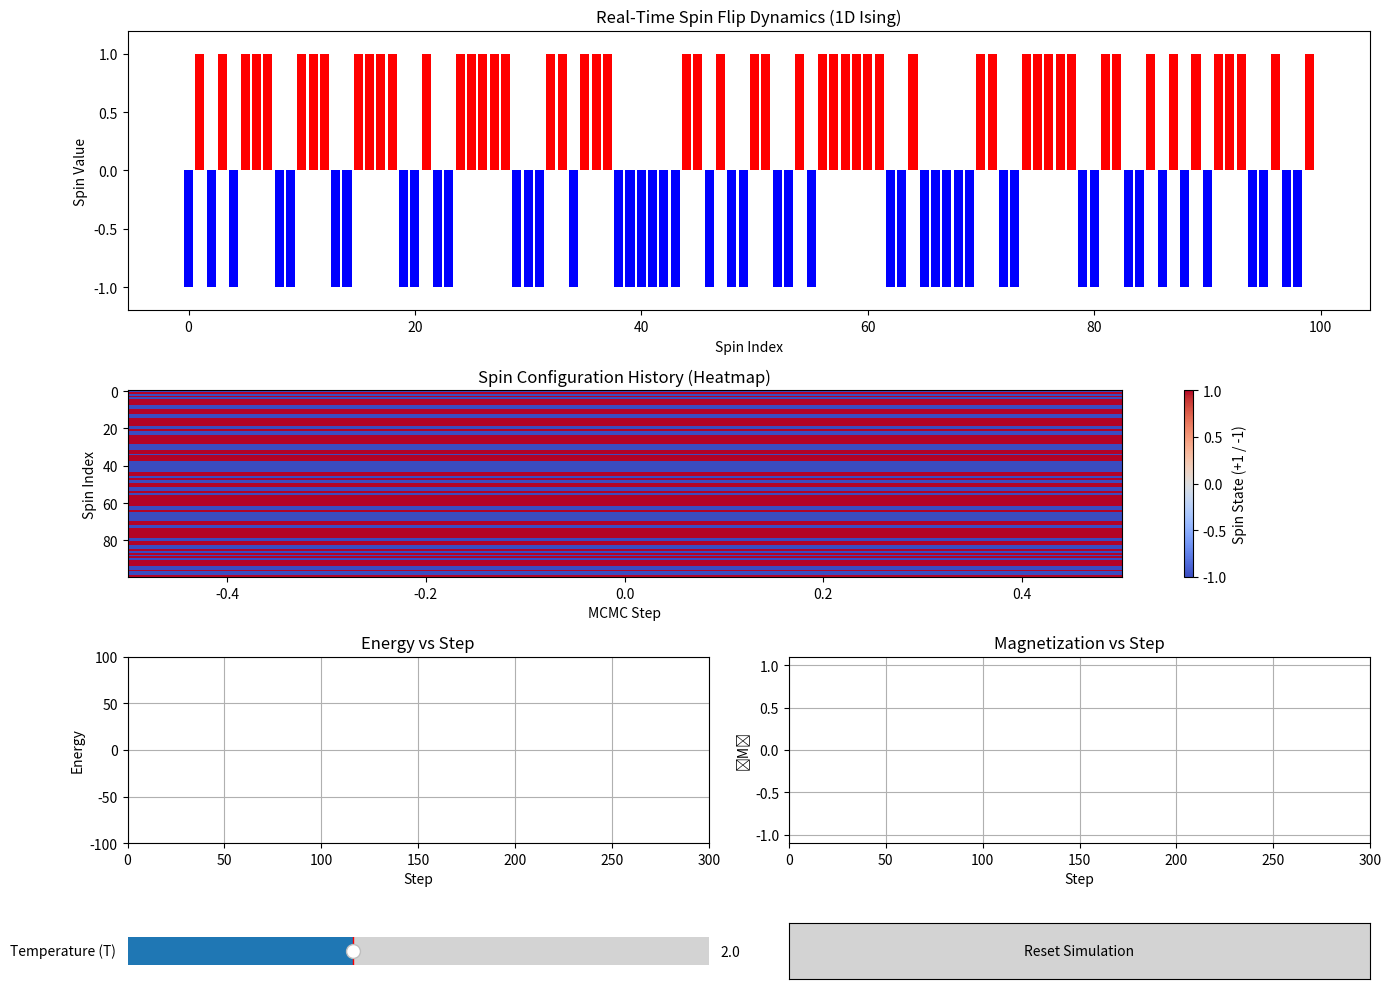

This chart was generated by the following Python code:
import numpy as np
import matplotlib.pyplot as pl
import matplotlib.animation as animation
from matplotlib.widgets import Slider, Button

# Parameters
N_spin = 100               # Number of spin_value

J = 1.0               # Interaction strength

Temp_init = 2.0          # Initial temperature

total_num_steps = 300     # Max steps to store in history

Boltz = 1.0             # Boltzmann constant

# Initialize spin_value randomly
def init_spins():

    return np.random.choice([-1, 1], size=N_spin)

# Energy function
def energy(spin_value):

    return -J * np.sum(spin_value * np.roll(spin_value, 1))

# Metropolis single spin flip step
def metropolis_step(spin_value, T):

    i = np.random.randint(0, N_spin)

    s_i = spin_value[i]
    neighbors = spin_value[(i - 1) % N_spin] + spin_value[(i + 1) % N_spin]
    delta_E = 2 * J * s_i * neighbors
    if delta_E <= 0 or np.random.rand() < np.exp(-delta_E / (Boltz * T)):
        spin_value[i] *= -1
    return spin_value

# Initialize simulation
spin_value = init_spins()
energy_value = [energy(spin_value)]
magnetizationVal = [np.mean(spin_value)]
spin_history = [spin_value.copy()]

# Setup figure
fig = pl.figure(figsize=(14, 10))
gs = fig.add_gridspec(4, 2, height_ratios=[1.5, 1, 1, 0.3])

# --- Bar Plot of current spin_value ---
ax_bar = fig.add_subplot(gs[0, :])
bar_rects = ax_bar.bar(np.arange(N_spin), spin_value, color=['red' if s == 1 else 'blue' for s in spin_value])
ax_bar.set_ylim(-1.2, 1.2)
ax_bar.set_title('Real-Time Spin Flip Dynamics (1D Ising)')
ax_bar.set_ylabel('Spin Value')
ax_bar.set_xlabel('Spin Index')

# --- Heatmap of spin history ---
ax_heatmap = fig.add_subplot(gs[1, :])
heatmap = ax_heatmap.imshow(np.array(spin_history).T, aspect='auto', cmap='coolwarm', interpolation='nearest')
ax_heatmap.set_title('Spin Configuration History (Heatmap)')
ax_heatmap.set_ylabel('Spin Index')
ax_heatmap.set_xlabel('MCMC Step')
cbar = pl.colorbar(heatmap, ax=ax_heatmap, orientation='vertical')
cbar.set_label('Spin State (+1 / -1)')

# --- Energy Plot ---
ax_energy = fig.add_subplot(gs[2, 0])
line_energy, = ax_energy.plot([], [], color='orange')
ax_energy.set_title('Energy vs Step')
ax_energy.set_xlim(0, total_num_steps)
ax_energy.set_ylim(-N_spin, N_spin)
ax_energy.set_ylabel('Energy')
ax_energy.set_xlabel('Step')
ax_energy.grid()

# --- Magnetization Plot ---
ax_mag = fig.add_subplot(gs[2, 1])
line_mag, = ax_mag.plot([], [], color='green')
ax_mag.set_title('Magnetization vs Step')
ax_mag.set_xlim(0, total_num_steps)
ax_mag.set_ylim(-1.1, 1.1)
ax_mag.set_ylabel('⟨M⟩')
ax_mag.set_xlabel('Step')
ax_mag.grid()

# --- Slider and Reset Button ---
ax_slider = fig.add_subplot(gs[3, 0])
temp_slider = Slider(ax_slider, 'Temperature (T)', 0.1, 5.0, valinit=Temp_init)

ax_button = fig.add_subplot(gs[3, 1])
reset_button = Button(ax_button, 'Reset Simulation', color='lightgray')

# State variables
T_current = [Temp_init]
step_counter = [0]

# -------- Animation Update --------
def update(frame):
    global spin_value
    T = T_current[0]
    spin_value = metropolis_step(spin_value, T)

    # Update values
    E = energy(spin_value)
    M = np.mean(spin_value)
    energy_value.append(E)
    magnetizationVal.append(M)
    spin_history.append(spin_value.copy())

    # Keep history size under control
    if len(spin_history) > total_num_steps:
        del spin_history[0]
        del energy_value[0]
        del magnetizationVal[0]

    # Update bar plot
    for rect, s in zip(bar_rects, spin_value):
        rect.set_height(s)
        rect.set_color('red' if s == 1 else 'blue')

    # Update heatmap
    heatmap.set_data(np.array(spin_history).T)
    heatmap.set_extent([0, len(spin_history), 0, N_spin])

    # Update energy/magnetization plots
    line_energy.set_data(np.arange(len(energy_value)), energy_value)
    ax_energy.set_xlim(0, len(energy_value))
    ax_energy.set_ylim(min(energy_value) - 5, max(energy_value) + 5)

    line_mag.set_data(np.arange(len(magnetizationVal)), magnetizationVal)
    ax_mag.set_xlim(0, len(magnetizationVal))
    ax_mag.set_ylim(-1.1, 1.1)

    step_counter[0] += 1
    return bar_rects

# -------- Slider and Button Handlers --------
def slider_changed(val):
    T_current[0] = temp_slider.val

def reset(event):
    global spin_value, energy_value, magnetizationVal, spin_history
    spin_value = init_spins()
    energy_value.clear()
    magnetizationVal.clear()
    spin_history.clear()
    energy_value.append(energy(spin_value))
    magnetizationVal.append(np.mean(spin_value))
    spin_history.append(spin_value.copy())

    for rect, s in zip(bar_rects, spin_value):
        rect.set_height(s)
        rect.set_color('red' if s == 1 else 'blue')

    line_energy.set_data([], [])
    line_mag.set_data([], [])
    heatmap.set_data(np.array(spin_history).T)

    fig.canvas.draw_idle()

temp_slider.on_changed(slider_changed)
reset_button.on_clicked(reset)

# Run Animation
animate = animation.FuncAnimation(fig, update, interval=50, blit=False)
pl.tight_layout()
pl.show()
